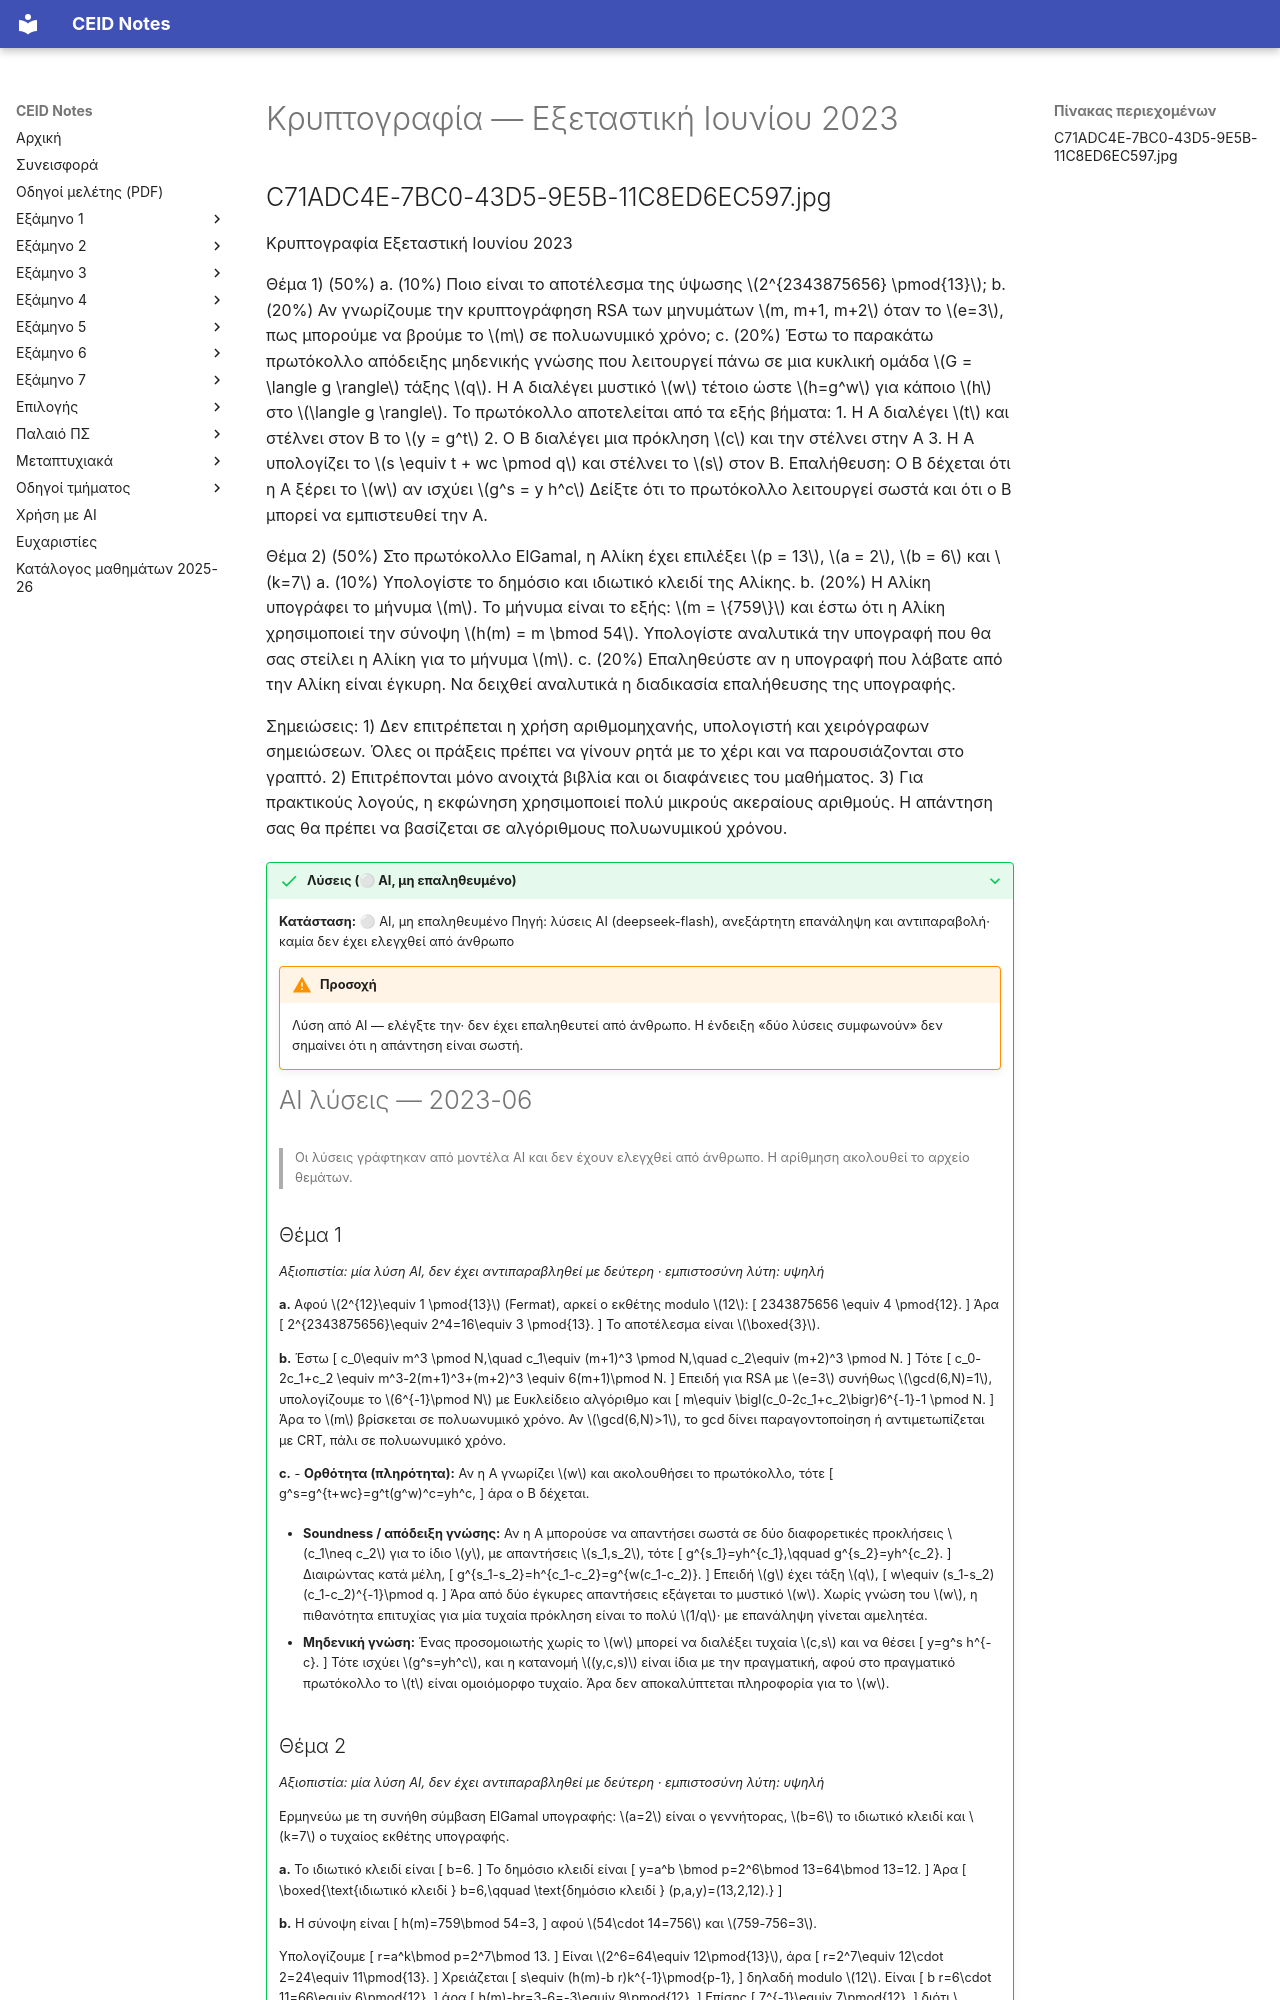

repository: kdngiorgos/ceid-notes · page: Electives (Μαθήματα Επιλογής)/Εαρινά (Spring)/Κρυπτογραφία - CEID_NE4168/Previous Exams/2023-06.html · generator: mkdocs

---
course: CEID_NE4168
session: 2023-06
label: Εξεταστική Ιουνίου 2023
sources:
- ../other/C71ADC4E-7BC0-43D5-9E5B-11C8ED6EC597.jpg
format: open
duration_min: null
notes: Μεταγραφή από AI χωρίς ανθρώπινο έλεγχο· συμβουλευτείτε την πρωτότυπη εικόνα. Η ημερομηνία προέρχεται από το ίδιο το θέμα («Εξεταστική Ιουνίου 2023»).
transcription: partial
solutions: ai-unverified
---
# Κρυπτογραφία — Εξεταστική Ιουνίου 2023
